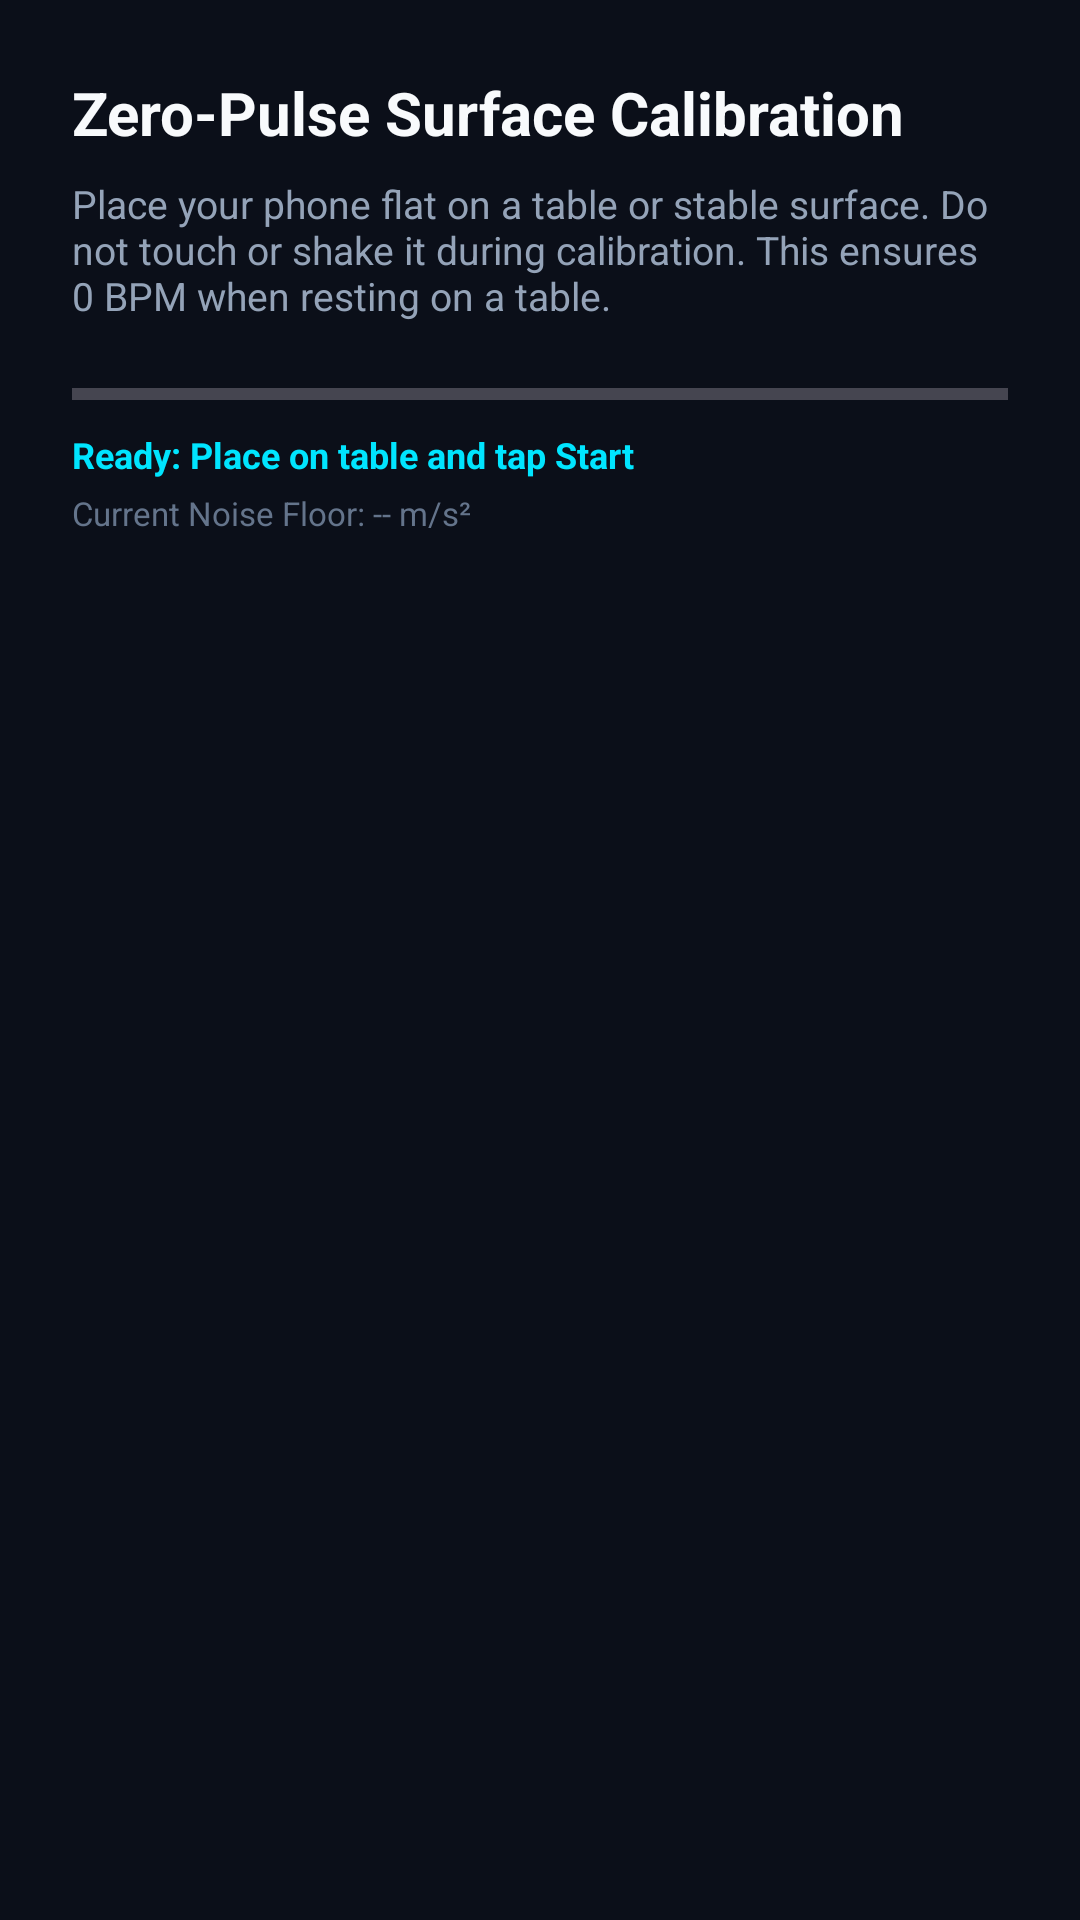

Layout XML and referenced resources for this Android screen:
<!-- AndroidManifest.xml: application theme Theme.PulseDroid -->
<!-- res/layout/dialog_surface_calibration.xml -->
<?xml version="1.0" encoding="utf-8"?>
<LinearLayout xmlns:android="http://schemas.android.com/apk/res/android"
    xmlns:app="http://schemas.android.com/apk/res-auto"
    android:layout_width="match_parent"
    android:layout_height="wrap_content"
    android:background="@drawable/bg_card_rounded"
    android:orientation="vertical"
    android:padding="24dp">

    <TextView
        android:layout_width="wrap_content"
        android:layout_height="wrap_content"
        android:text="Zero-Pulse Surface Calibration"
        android:textColor="@color/text_primary"
        android:textSize="20sp"
        android:textStyle="bold" />

    <TextView
        android:layout_width="wrap_content"
        android:layout_height="wrap_content"
        android:layout_marginTop="8dp"
        android:text="Place your phone flat on a table or stable surface. Do not touch or shake it during calibration. This ensures 0 BPM when resting on a table."
        android:textColor="@color/text_secondary"
        android:textSize="13sp" />

    <ProgressBar
        android:id="@+id/pb_calib_progress"
        style="@style/Widget.AppCompat.ProgressBar.Horizontal"
        android:layout_width="match_parent"
        android:layout_height="8dp"
        android:layout_marginTop="20dp"
        android:max="100"
        android:progress="0"
        android:progressTint="@color/accent_cyan" />

    <TextView
        android:id="@+id/tv_calib_status"
        android:layout_width="wrap_content"
        android:layout_height="wrap_content"
        android:layout_marginTop="8dp"
        android:text="Ready: Place on table and tap Start"
        android:textColor="@color/accent_cyan"
        android:textSize="12sp"
        android:textStyle="bold" />

    <TextView
        android:id="@+id/tv_calib_values"
        android:layout_width="wrap_content"
        android:layout_height="wrap_content"
        android:layout_marginTop="4dp"
        android:text="Current Noise Floor: -- m/s²"
        android:textColor="@color/text_muted"
        android:textSize="11sp" />

</LinearLayout>
<!-- resources referenced by this layout -->
<resources>
  <color name="accent_cyan">#00E5FF</color>
  <color name="text_muted">#64748B</color>
  <color name="text_primary">#F8FAFC</color>
  <color name="text_secondary">#94A3B8</color>
  <style name="Theme.PulseDroid" parent="Theme.Material3.Dark.NoActionBar">
          <item name="colorPrimary">@color/accent_cyan</item>
          <item name="colorOnPrimary">@color/black</item>
          <item name="colorSecondary">@color/accent_crimson</item>
          <item name="colorOnSecondary">@color/white</item>
          <item name="android:statusBarColor">@color/bg_primary</item>
          <item name="android:navigationBarColor">@color/bg_primary</item>
          <item name="android:windowBackground">@color/bg_primary</item>
      </style>
  <color name="black">#000000</color>
  <color name="accent_crimson">#FF2D55</color>
  <color name="white">#FFFFFF</color>
  <color name="bg_primary">#0B0F19</color>
</resources>
